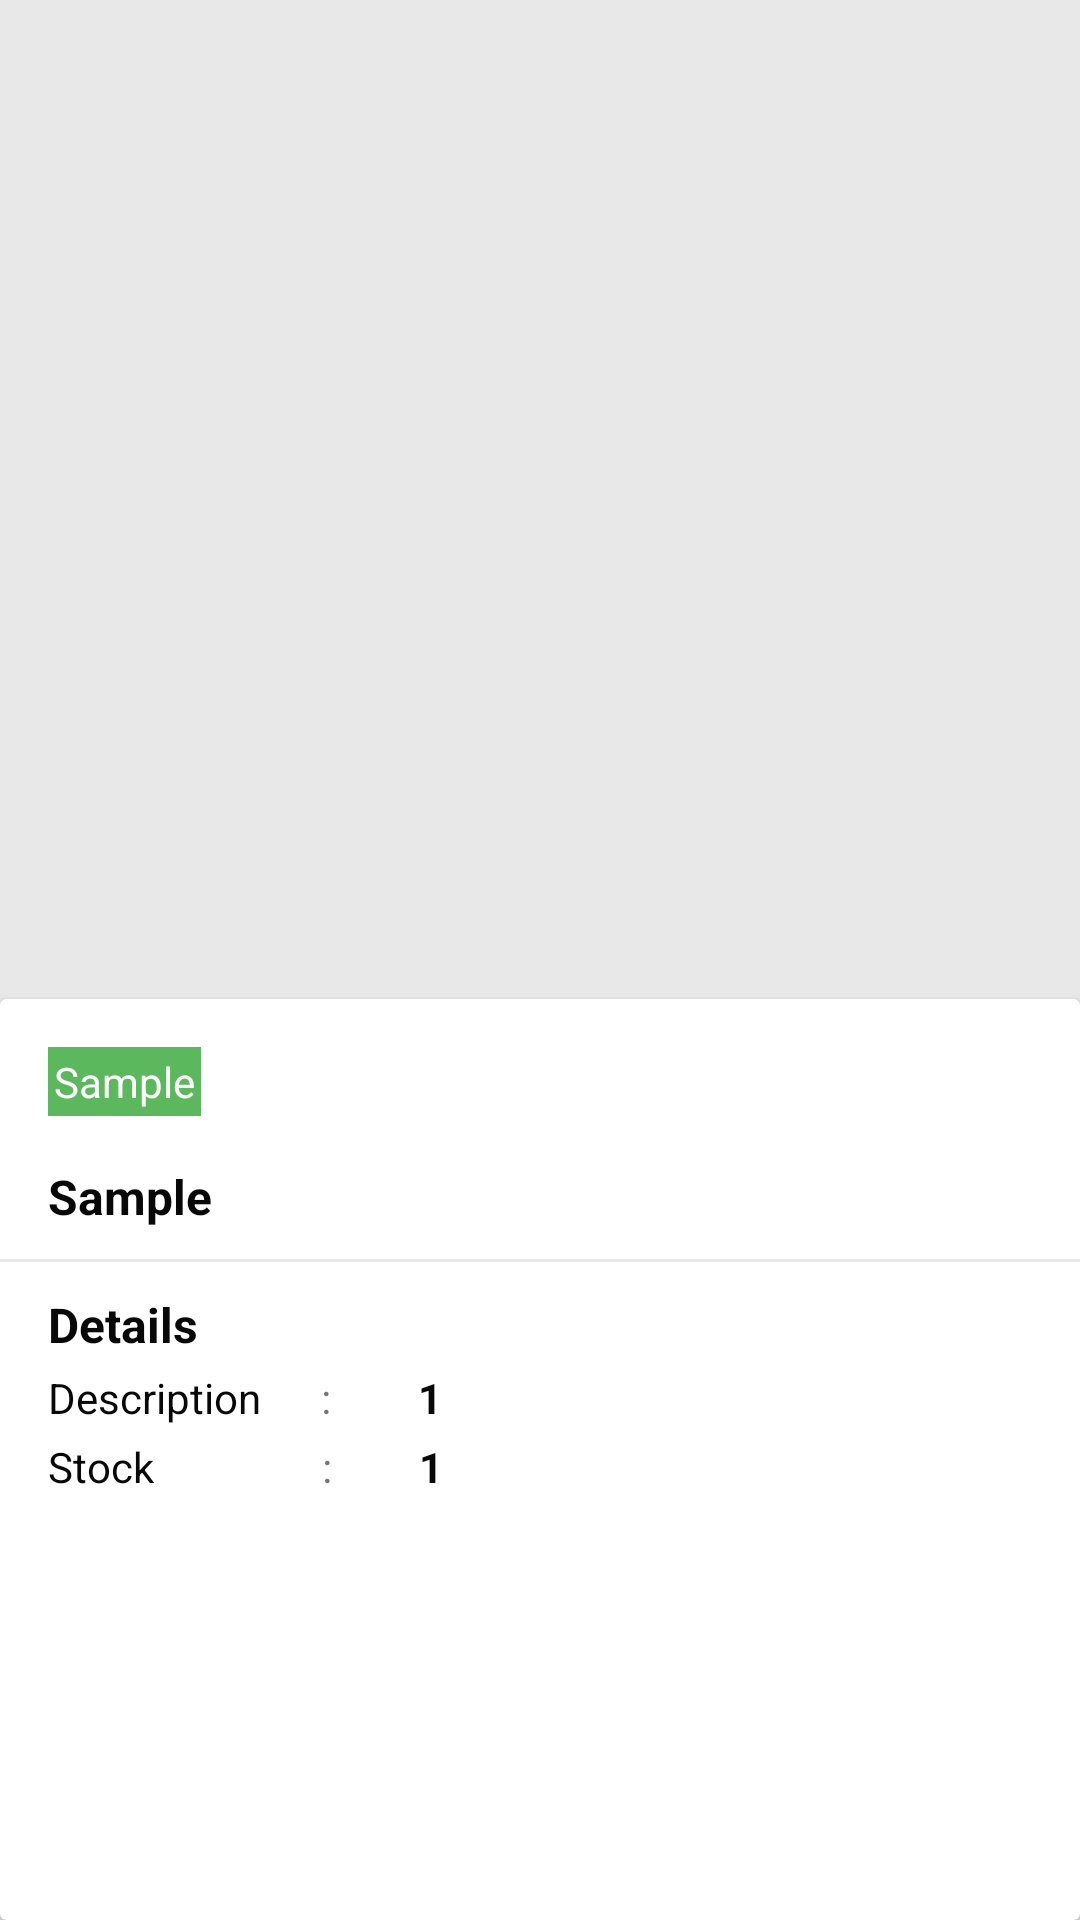

Here is an Android app screen rendered from its layout file. Give the layout XML and the strings, colors and styles it references.
<!-- AndroidManifest.xml: application theme AppTheme -->
<!-- res/layout/activity_product_details.xml -->
<?xml version="1.0" encoding="utf-8"?>
<LinearLayout xmlns:android="http://schemas.android.com/apk/res/android"
    xmlns:app="http://schemas.android.com/apk/res-auto"
    xmlns:tools="http://schemas.android.com/tools"
    android:layout_width="match_parent"
    android:layout_height="match_parent"
    tools:context=".ProductDetailsActivity">

    <RelativeLayout
        android:layout_width="match_parent"
        android:layout_height="match_parent"
        android:background="@color/colorLight">

        <LinearLayout
            android:id="@+id/upper"
            android:layout_width="match_parent"
            android:layout_height="wrap_content"
            android:orientation="vertical"
            android:paddingLeft="4dp"
            android:paddingTop="4dp"
            android:paddingRight="4dp"
            android:paddingBottom="4dp">

            <ImageView
                android:id="@+id/image_view_details"
                android:layout_width="match_parent"
                android:layout_height="325dp"
                android:scaleType="centerCrop"
                android:layout_gravity="center"
                app:srcCompat="@mipmap/ic_launcher_round" />
        </LinearLayout>

        <androidx.cardview.widget.CardView
            android:id="@+id/lower"
            android:layout_width="match_parent"
            android:layout_height="match_parent"
            android:layout_below="@id/upper">

            <ScrollView
                android:layout_width="match_parent"
                android:layout_height="match_parent"
                android:scrollbars="none">

                <LinearLayout
                    android:layout_width="match_parent"
                    android:layout_height="match_parent"
                    android:orientation="vertical"
                    android:paddingTop="16dp">

                    
                    <LinearLayout
                        android:layout_width="match_parent"
                        android:layout_height="wrap_content"
                        android:paddingLeft="16dp"
                        android:paddingRight="16dp">

                        <RelativeLayout
                            android:layout_width="match_parent"
                            android:layout_height="wrap_content">

                            <TextView
                                android:id="@+id/status"
                                android:layout_width="wrap_content"
                                android:layout_height="wrap_content"
                                android:background="@color/colorSuccess"
                                android:padding="2dp"
                                android:text="Sample"
                                android:textColor="@color/colorWhite"
                                android:textSize="14sp" />

                        </RelativeLayout>
                    </LinearLayout>
                    

                    
                    <LinearLayout
                        android:layout_width="match_parent"
                        android:layout_height="wrap_content"
                        android:layout_marginTop="16dp"
                        android:paddingLeft="16dp"
                        android:paddingRight="16dp">

                        <RelativeLayout
                            android:layout_width="match_parent"
                            android:layout_height="wrap_content">

                            <TextView
                                android:id="@+id/name"
                                android:layout_width="wrap_content"
                                android:layout_height="wrap_content"
                                android:text="Sample"
                                android:textColor="@color/colorText"
                                android:textSize="16sp"
                                android:textStyle="bold" />

                            <TextView
                                android:id="@+id/price"
                                android:layout_width="wrap_content"
                                android:layout_height="wrap_content"
                                android:layout_alignTop="@id/name"
                                android:layout_alignParentRight="true"
                                android:textColor="@color/colorPrimary"
                                android:textSize="14sp" />

                        </RelativeLayout>
                    </LinearLayout>
                    

                    <View
                        android:layout_width="match_parent"
                        android:layout_height="1dp"
                        android:layout_marginTop="10dp"
                        android:background="@color/colorLight" />

                    
                    <LinearLayout
                        android:layout_width="match_parent"
                        android:layout_height="wrap_content"
                        android:layout_marginTop="10dp"
                        android:paddingLeft="16dp"
                        android:paddingRight="16dp">

                        <TextView
                            android:layout_width="wrap_content"
                            android:layout_height="wrap_content"
                            android:text="@string/details"
                            android:textColor="@color/colorText"
                            android:textSize="16sp"
                            android:textStyle="bold" />
                    </LinearLayout>
                    

                    
                    <LinearLayout
                        android:layout_width="match_parent"
                        android:layout_height="wrap_content"
                        android:layout_marginTop="4dp"
                        android:paddingLeft="16dp"
                        android:paddingRight="16dp">

                        <RelativeLayout
                            android:layout_width="match_parent"
                            android:layout_height="wrap_content">

                            <TextView
                                android:id="@+id/text_desc"
                                android:layout_width="wrap_content"
                                android:layout_height="wrap_content"
                                android:text="@string/description"
                                android:textColor="@color/colorText"
                                android:textSize="14sp" />

                            <TextView
                                android:id="@+id/colon_desc"
                                android:layout_width="wrap_content"
                                android:layout_height="wrap_content"
                                android:layout_marginLeft="20dp"
                                android:layout_toRightOf="@id/text_desc"
                                android:text=":"
                                android:textSize="14sp" />

                            <TextView
                                android:id="@+id/value_desc"
                                android:layout_width="wrap_content"
                                android:layout_height="wrap_content"
                                android:layout_marginLeft="29dp"
                                android:layout_toRightOf="@id/colon_desc"
                                android:text="1"
                                android:textColor="@color/colorText"
                                android:textSize="14sp"
                                android:textStyle="bold" />
                        </RelativeLayout>
                    </LinearLayout>
                    

                    
                    <LinearLayout
                        android:layout_width="match_parent"
                        android:layout_height="wrap_content"
                        android:layout_marginTop="4dp"
                        android:paddingLeft="16dp"
                        android:paddingRight="16dp">

                        <RelativeLayout
                            android:layout_width="match_parent"
                            android:layout_height="wrap_content">

                            <TextView
                                android:id="@+id/text_stock"
                                android:layout_width="wrap_content"
                                android:layout_height="wrap_content"
                                android:text="@string/stock"
                                android:textColor="@color/colorText"
                                android:textSize="14sp" />

                            <TextView
                                android:id="@+id/colon_stock"
                                android:layout_width="wrap_content"
                                android:layout_height="wrap_content"
                                android:layout_marginLeft="56dp"
                                android:layout_toRightOf="@id/text_stock"
                                android:text=":"
                                android:textSize="14sp" />

                            <TextView
                                android:id="@+id/value_stock"
                                android:layout_width="wrap_content"
                                android:layout_height="wrap_content"
                                android:layout_marginLeft="29dp"
                                android:layout_toRightOf="@id/colon_stock"
                                android:text="1"
                                android:textColor="@color/colorText"
                                android:textSize="14sp"
                                android:textStyle="bold" />
                        </RelativeLayout>
                    </LinearLayout>
                    

                </LinearLayout>

            </ScrollView>
        </androidx.cardview.widget.CardView>

    </RelativeLayout>

</LinearLayout>
<!-- resources referenced by this layout -->
<resources>
  <color name="colorLight">#E8E8E8</color>
  <color name="colorPrimary">#080808</color>
  <color name="colorSuccess">#5cb85c</color>
  <color name="colorText">#080808</color>
  <color name="colorWhite">#FFFFFF</color>
  <string name="description">Description</string>
  <string name="details">Details</string>
  <string name="stock">Stock</string>
  <style name="AppTheme" parent="Theme.AppCompat.Light.DarkActionBar">
          
          <item name="colorPrimary">@color/colorPrimary</item>
          <item name="colorPrimaryDark">@color/colorPrimaryDark</item>
          <item name="colorAccent">@color/colorAccent</item>
          <item name="colorControlActivated">@color/colorPrimary</item>
      </style>
  <color name="colorPrimaryDark">#3700B3</color>
  <color name="colorAccent">#080808</color>
</resources>
